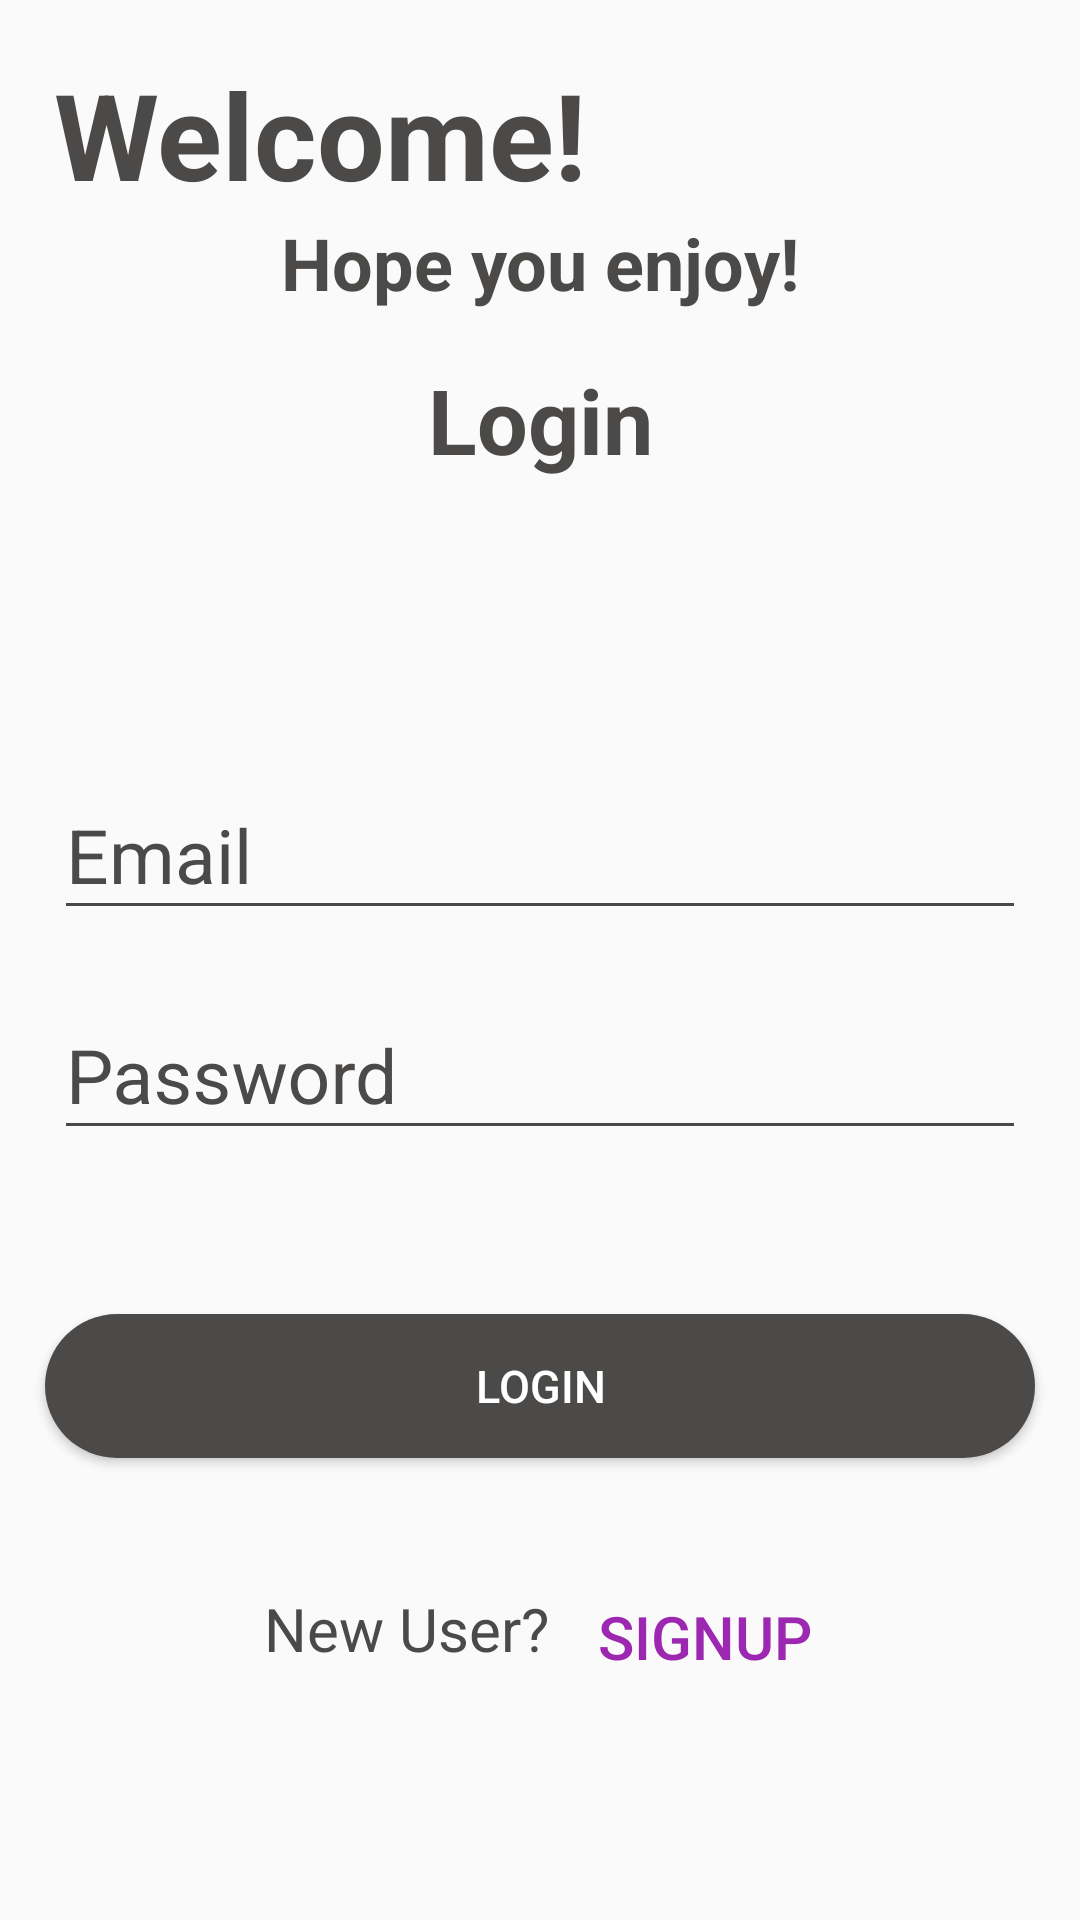

Android layout source for this screen:
<!-- AndroidManifest.xml: application theme AppTheme -->
<!-- res/layout/activity_main.xml -->
<?xml version="1.0" encoding="utf-8"?>
<android.support.constraint.ConstraintLayout xmlns:android="http://schemas.android.com/apk/res/android"
    xmlns:app="http://schemas.android.com/apk/res-auto"
    xmlns:tools="http://schemas.android.com/tools"
    android:layout_width="match_parent"
    android:layout_height="match_parent"
    tools:context=".MainActivity"
    android:padding="10dp">

    <TextView
        android:id="@+id/textView3"
        android:layout_width="wrap_content"
        android:layout_height="wrap_content"
        android:layout_marginStart="8dp"
        android:layout_marginLeft="8dp"
        android:layout_marginTop="8dp"
        android:layout_marginEnd="8dp"
        android:layout_marginRight="8dp"
        android:layout_marginBottom="8dp"
        android:text="@string/welcome"
        android:textColor="#4C4A48"
        android:textSize="40sp"
        android:textStyle="bold"
        app:layout_constraintBottom_toBottomOf="parent"
        app:layout_constraintEnd_toEndOf="parent"
        app:layout_constraintHorizontal_bias="0.0"
        app:layout_constraintStart_toStartOf="parent"
        app:layout_constraintTop_toTopOf="parent"
        app:layout_constraintVertical_bias="0.0" />

    <TextView
        android:id="@+id/textView4"
        android:layout_width="wrap_content"
        android:layout_height="wrap_content"
        android:layout_marginStart="8dp"
        android:layout_marginLeft="8dp"
        android:layout_marginEnd="8dp"
        android:layout_marginRight="8dp"
        android:text="Hope you enjoy!"
        android:textAllCaps="false"
        android:textColor="#4C4A48"
        android:textSize="24sp"
        android:textStyle="bold"
        app:layout_constraintEnd_toEndOf="parent"
        app:layout_constraintStart_toStartOf="parent"
        app:layout_constraintTop_toBottomOf="@+id/textView3" />

    <TextView
        android:id="@+id/textView5"
        android:layout_width="wrap_content"
        android:layout_height="wrap_content"
        android:layout_marginStart="8dp"
        android:layout_marginLeft="8dp"
        android:layout_marginTop="16dp"
        android:layout_marginEnd="8dp"
        android:layout_marginRight="8dp"
        android:text="@string/login"
        android:textColor="#4C4A48"
        android:textSize="30sp"
        android:textStyle="bold"
        app:layout_constraintEnd_toEndOf="parent"
        app:layout_constraintStart_toStartOf="parent"
        app:layout_constraintTop_toBottomOf="@+id/textView4" />

    <android.support.design.widget.TextInputLayout
        android:id="@+id/email"
        android:layout_width="match_parent"
        android:layout_height="wrap_content"
        android:layout_marginStart="8dp"
        android:layout_marginLeft="8dp"
        android:layout_marginTop="8dp"
        android:layout_marginEnd="8dp"
        android:layout_marginRight="8dp"
        android:layout_marginBottom="8dp"
        android:backgroundTint="@color/colorPrimary"
        android:focusable="true"
        app:hintTextAppearance="@style/myEdittext"
        android:focusableInTouchMode="true"
        android:hint="@string/email"
        android:textColorHint="@color/colorPrimary"
        app:hintEnabled="true"
        app:layout_constraintBottom_toBottomOf="parent"
        app:layout_constraintEnd_toEndOf="parent"
        app:layout_constraintHorizontal_bias="0.578"
        app:layout_constraintStart_toStartOf="parent"
        app:layout_constraintTop_toTopOf="parent"
        app:layout_constraintVertical_bias="0.421"
        tools:ignore="MissingConstraints" tools:targetApi="lollipop">

        <android.support.design.widget.TextInputEditText
            android:layout_width="match_parent"
            android:layout_height="wrap_content"
            android:backgroundTint="@color/colorPrimary"
            android:textColor="@color/colorPrimary"
            android:textSize="25sp" tools:targetApi="lollipop" />
    </android.support.design.widget.TextInputLayout>

    <android.support.design.widget.TextInputLayout
        android:id="@+id/password"
        android:layout_width="match_parent"
        android:layout_height="wrap_content"
        android:layout_marginStart="8dp"
        android:layout_marginLeft="8dp"
        android:layout_marginTop="8dp"
        android:layout_marginEnd="8dp"
        android:layout_marginRight="8dp"
        android:layout_marginBottom="8dp"
        android:backgroundTint="@color/colorPrimary"
        android:focusable="true"
        android:focusableInTouchMode="true"
        android:hint="@string/password"
        android:textColorHint="@color/colorPrimary"
        app:hintEnabled="true"
        app:hintTextAppearance="@style/myEdittext"
        app:layout_constraintBottom_toBottomOf="parent"
        app:layout_constraintEnd_toEndOf="parent"
        app:layout_constraintHorizontal_bias="0.526"
        app:layout_constraintStart_toStartOf="parent"
        app:layout_constraintTop_toBottomOf="@+id/email"
        app:layout_constraintVertical_bias="0.0"
        app:passwordToggleDrawable="@drawable/ic_visibility_off_black_24dp"
        tools:ignore="MissingConstraints" tools:targetApi="lollipop">

        <android.support.design.widget.TextInputEditText
            android:layout_width="match_parent"
            android:layout_height="wrap_content"
            android:backgroundTint="@color/colorPrimary"
            android:inputType="textPassword"
            android:textColor="@color/colorPrimary"
            android:textSize="25sp" tools:targetApi="lollipop" />
    </android.support.design.widget.TextInputLayout>

    <Button
        android:id="@+id/login_Button"
        android:layout_width="match_parent"
        android:layout_height="wrap_content"
        android:layout_marginTop="8dp"
        android:layout_marginLeft="5dp"
        android:layout_marginRight="5dp"
        android:layout_marginBottom="8dp"
        android:background="@drawable/buttonshape"
        android:text="@string/login"
        android:textColor="@android:color/white"
        android:textSize="15sp"
        app:layout_constraintBottom_toBottomOf="parent"
        app:layout_constraintEnd_toEndOf="parent"
        app:layout_constraintTop_toBottomOf="@+id/password"
        app:layout_constraintVertical_bias="0.256"
        tools:ignore="MissingConstraints" />

    <TextView
        android:id="@+id/textView"
        android:layout_width="wrap_content"
        android:layout_height="wrap_content"
        android:layout_marginStart="8dp"
        android:layout_marginLeft="8dp"
        android:layout_marginTop="8dp"
        android:layout_marginEnd="8dp"
        android:layout_marginRight="8dp"
        android:layout_marginBottom="8dp"
        android:text="@string/new_user"
        android:textColor="@color/colorPrimary"
        android:textSize="20sp"
        app:layout_constraintBottom_toBottomOf="parent"
        app:layout_constraintEnd_toEndOf="parent"
        app:layout_constraintHorizontal_bias="0.305"
        app:layout_constraintStart_toStartOf="parent"
        app:layout_constraintTop_toBottomOf="@+id/login_Button"
        app:layout_constraintVertical_bias="0.349" />

    <Button
        android:id="@+id/signUp_Button"
        android:layout_width="wrap_content"
        android:layout_height="wrap_content"
        android:layout_marginStart="8dp"
        android:layout_marginLeft="8dp"
        android:layout_marginEnd="8dp"
        android:layout_marginRight="8dp"
        android:layout_marginBottom="8dp"
        android:background="@android:color/transparent"
        android:text="signup"
        android:textColor="#9C27B0"
        android:textSize="20sp"
        app:layout_constraintBottom_toBottomOf="@+id/textView"
        app:layout_constraintEnd_toEndOf="parent"
        app:layout_constraintHorizontal_bias="0.0"
        app:layout_constraintStart_toEndOf="@+id/textView"
        app:layout_constraintTop_toTopOf="@+id/textView"
        app:layout_constraintVertical_bias="0.265" />

</android.support.constraint.ConstraintLayout>
<!-- resources referenced by this layout -->
<resources>
  <color name="colorPrimary">#4C4A48</color>
  <!-- drawable buttonshape (drawable) -->
  <?xml version="1.0" encoding="utf-8"?>
  <shape xmlns:android="http://schemas.android.com/apk/res/android"
      android:shape="rectangle">
  <corners android:radius="300dp"/>
      <solid android:color="@color/colorPrimary"/>
  </shape>
  <!-- drawable ic_visibility_off_black_24dp (drawable) -->
  <vector android:height="24dp" android:tint="#2D2D2D"
      android:viewportHeight="24.0" android:viewportWidth="24.0"
      android:width="24dp" xmlns:android="http://schemas.android.com/apk/res/android">
      <path android:fillColor="#FF000000" android:pathData="M12,7c2.76,0 5,2.24 5,5 0,0.65 -0.13,1.26 -0.36,1.83l2.92,2.92c1.51,-1.26 2.7,-2.89 3.43,-4.75 -1.73,-4.39 -6,-7.5 -11,-7.5 -1.4,0 -2.74,0.25 -3.98,0.7l2.16,2.16C10.74,7.13 11.35,7 12,7zM2,4.27l2.28,2.28 0.46,0.46C3.08,8.3 1.78,10.02 1,12c1.73,4.39 6,7.5 11,7.5 1.55,0 3.03,-0.3 4.38,-0.84l0.42,0.42L19.73,22 21,20.73 3.27,3 2,4.27zM7.53,9.8l1.55,1.55c-0.05,0.21 -0.08,0.43 -0.08,0.65 0,1.66 1.34,3 3,3 0.22,0 0.44,-0.03 0.65,-0.08l1.55,1.55c-0.67,0.33 -1.41,0.53 -2.2,0.53 -2.76,0 -5,-2.24 -5,-5 0,-0.79 0.2,-1.53 0.53,-2.2zM11.84,9.02l3.15,3.15 0.02,-0.16c0,-1.66 -1.34,-3 -3,-3l-0.17,0.01z"/>
  </vector>
  <string name="email">Email</string>
  <string name="login">Login</string>
  <string name="new_user">New User?</string>
  <string name="password">Password</string>
  <string name="welcome">Welcome!</string>
  <style name="myEdittext" parent="@android:style/TextAppearance">
           <item name="android:textColor">@color/colorPrimary</item>
           <item name="colorControlActivated">@color/colorPrimary</item>
      </style>
  <style name="AppTheme" parent="Theme.AppCompat.Light.DarkActionBar">
          
          <item name="colorPrimary">@color/colorPrimary</item>
          <item name="colorPrimaryDark">@color/colorPrimaryDark</item>
          <item name="colorAccent">@color/colorAccent</item>
      </style>
  <color name="colorPrimaryDark">#000000</color>
  <color name="colorAccent">#D81B60</color>
</resources>
